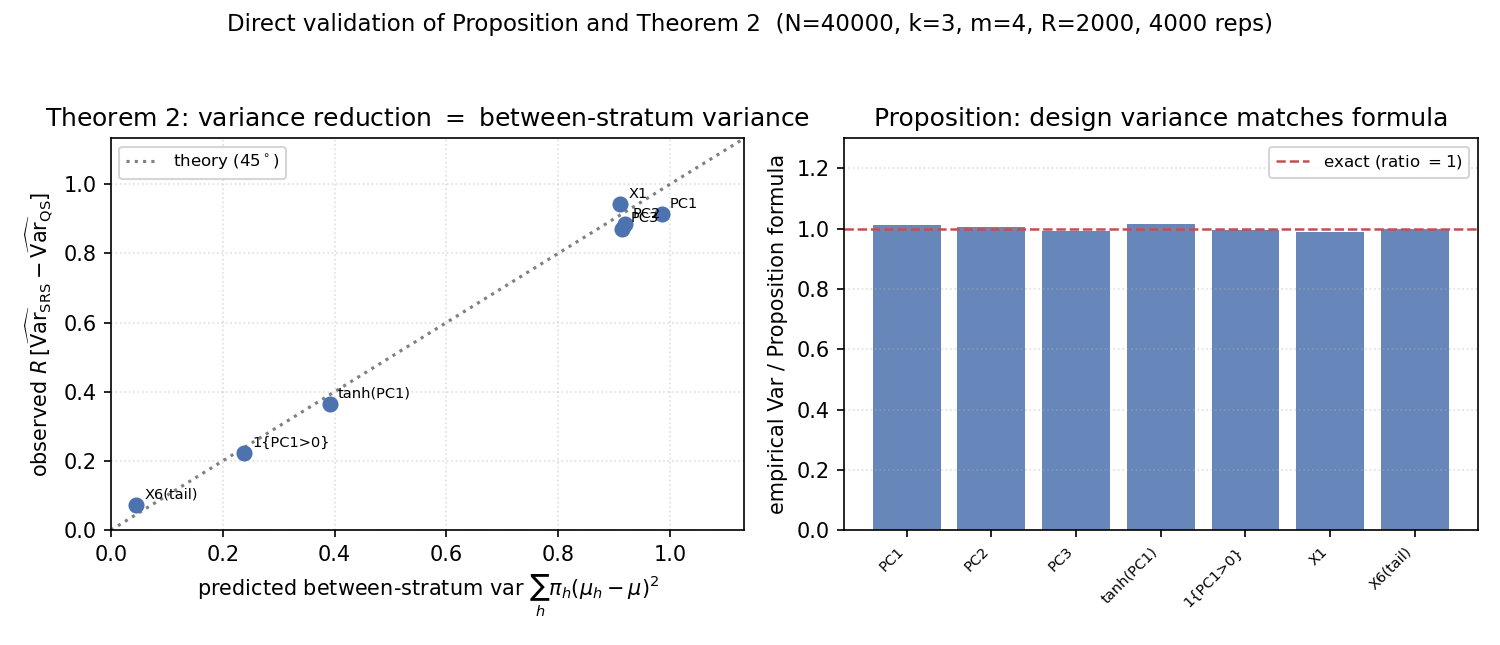

Values plotted in this chart, from the file beside it:
functional, P_N_g, mean_muw, abs_bias, var_pcaqs, var_prop, var_ratio, var_srs, obs_R_dVar, pred_B
PC1, 7.70378205672273e-16, 5.03226245087508e-06, 5.032262450104702e-06, 8.390208137991745e-05, 8.28219082574916e-05, 1.013, 0.0005401, 0.9123, 0.9849
PC2, -9.028888747764086e-17, -0.0001079, 0.0001079, 7.186222174461946e-05, 7.158499609994765e-05, 1.004, 0.0005137, 0.8837, 0.9184
PC3, -1.2594647547103932e-16, 9.928904364018442e-05, 9.928904364031036e-05, 7.0699199205796e-05, 7.119380470858663e-05, 0.9931, 0.0005064, 0.8715, 0.914
tanh(PC1), 0.01278, 0.01281, 2.54528903605427e-05, 1.0652607142042185e-05, 1.0507236074410704e-05, 1.014, 0.0001928, 0.3644, 0.391
1{PC1>0}, 0.5117, 0.5117, 1.766080969778372e-05, 5.244590127042966e-06, 5.268719745698541e-06, 0.9954, 0.0001167, 0.223, 0.2388
X1, 0.1506, 0.1506, 7.994276812342549e-05, 0.001575, 0.001595, 0.9877, 0.002046, 0.9413, 0.9111
X6(tail), 0.001105, 0.001101, 4.306717220286778e-06, 0.0004597, 0.0004604, 0.9985, 0.0004956, 0.07194, 0.04464
